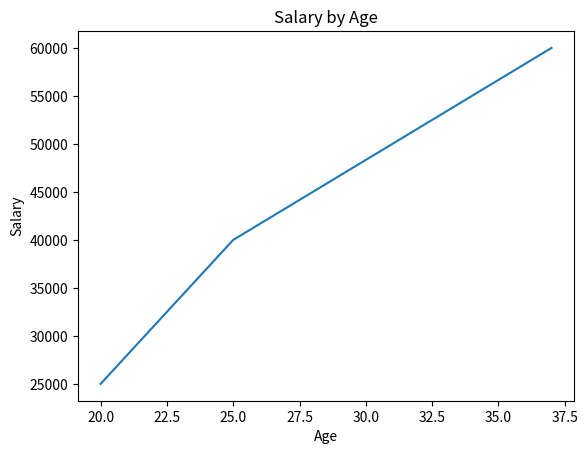

This chart was generated by the following Python code:
from matplotlib import pyplot as plt
import numpy as np

x = [20, 25, 37]
y = [25000, 40000, 60000]

plt.plot(x, y)
plt.xlabel("Age")
plt.ylabel('Salary')
plt.title('Salary by Age')
plt.show()
